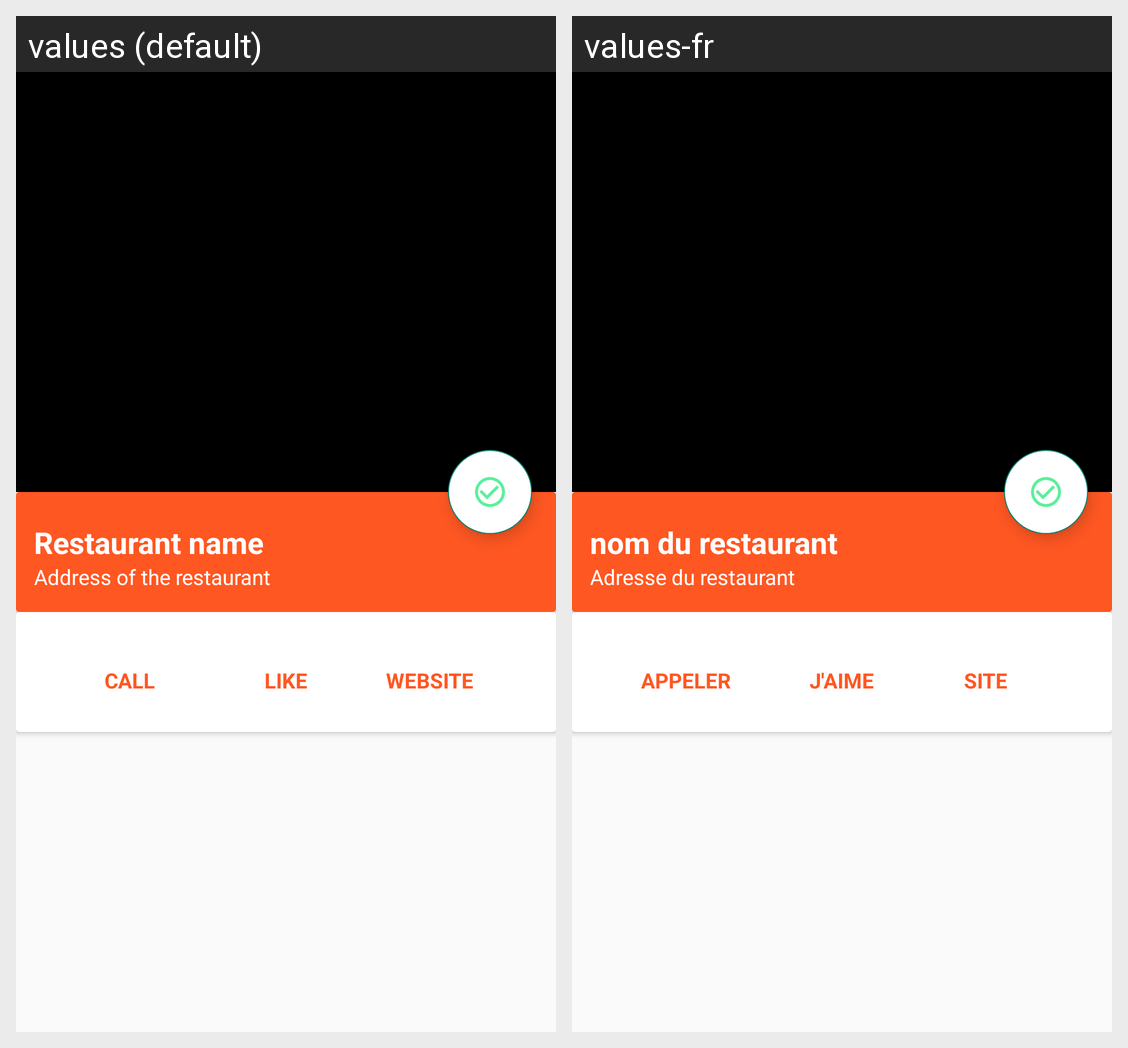

Translations of the strings shown on this Android screen, per locale in the grid:
Android screen res/layout/activity_restaurant.xml rendered under 2 locales, left to right: values (default), values-fr. Device: Nexus 5 (rendered at 1080×1920; each locale shown at half size, 540×960, under a caption strip naming it); theme Theme.AppCompat.Light.NoActionBar.
Strings drawn on this screen, with the default value and each locale's value (text and hints the layout hard-codes, and strings that could not be matched under every locale, appear in the picture but are not listed):

activity_restaurant_name
  values: Restaurant name
  values-fr: nom du restaurant

activity_restaurant_address
  values: Address of the restaurant
  values-fr: Adresse du restaurant

activity_restaurant_phone
  values: CALL
  values-fr: APPELER

activity_restaurant_like
  values: LIKE
  values-fr: J'AIME

activity_restaurant_website
  values: WEBSITE
  values-fr: SITE
